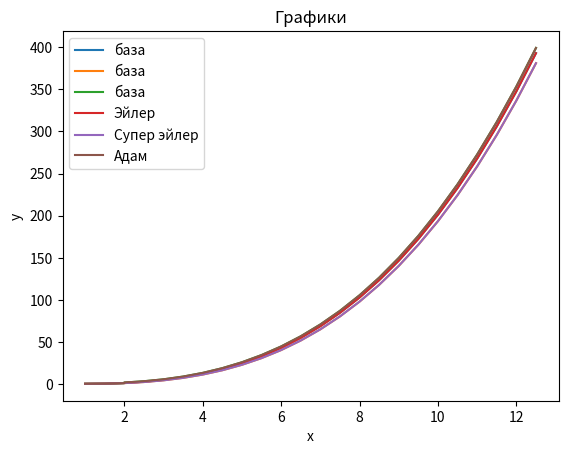

Write the Python code that produced this figure.
import matplotlib.pyplot as plt
from math import cos


def log_print(s, log):
    if log:
        print(s)


def draw_graph(x, y, name="График"):
    plt.plot(x[1:], y[1:], label="база")
    plt.xlabel('x')
    plt.ylabel('y')
    plt.title(name)
    ax = plt.gca()
    # ax.axhline(y=0, color='k')
    # ax.axvline(x=100, color='k')
    plt.legend()
    plt.show()


def draw_graphs(xys, name="Графики"):
    имена = ["Эйлер", "Супер эйлер", "Адам"]
    for i, el in enumerate(xys):
        plt.plot(el[0][1:], el[1][1:], label=имена[i])
    plt.xlabel('x')
    plt.ylabel('y')
    plt.title(name)
    ax = plt.gca()
    # ax.axhline(y=0, color='k')
    # ax.axvline(x=100, color='k')
    plt.legend()
    plt.show()


def get_table(ys):
    table = [ys.copy()]
    for i in range(len(ys) - 1, 0, -1):
        table.append([])
        for j in range(i):
            table[-1].append(table[-2][j] - table[-2][j + 1])
    return table


def euler_simple(sx, ex, h, y0, func, count=None, logs=True, eps=None):
    log_print("i\tXi\t\tYi\t\t\tF(Xi,Yi)", logs)
    res = [[], []]
    xi, yi = sx, y0
    i = 0
    while xi < ex:
        if count and i == count:
            break
        if i > 2_000_000:
            print("Не сошлося")
            break
        xi += h
        f = func(xi, yi)
        y_loc = yi + h * f
        if eps and i > 0 and xi < ex:
            srav = euler_simple(xi-h/2, ex, h/2, yi, func, 2, False)[1][-1]
            r = abs(y_loc - srav)/(2**1 - 1)
            if r > eps:
                xi -= h
                h /= 4
                log_print(f"Вот так вот", logs)
                continue
        log_print(f"{i}\t{xi:.3f}\t{yi:.3f}\t\t{f:.3f}", logs)
        res[0].append(xi)
        res[1].append(yi)
        yi = y_loc
        i += 1
    return res


def euler_super(sx, ex, h, y0, func, count=None, logs=True, eps=None):
    log_print("i\tXi\t\tYi\t\t\tF(Xi,Yi)\tYi+1\t\tF(Xi+1,Yi+1)", logs)
    res = [[], []]
    xi, yi = sx, y0
    i = 0
    while xi < ex:
        if count and i == count:
            break
        if i > 2_000_000:
            print("Не сошлося")
            break
        xi += h
        f = func(xi, yi)
        yi_1 = yi + h * f
        f_1 = func(sx+(i+1)*h, yi_1)
        y_loc = yi + h/2 * (f + f_1)
        if eps and i > 0 and xi < ex and not count:
            srav = euler_super(xi-h/2, ex, h/2, yi, func, 2, False)[1][-1]
            r = abs(y_loc - srav)/(2**2 - 1)
            if r > eps:
                # xi -= h
                # h /= 4
                log_print(f"Вот так вот, но это супер эйлер", logs)
                # continue
                return euler_super(sx, ex, h/4, y0, func, logs=logs, eps=eps)
        log_print(f"{i}\t{xi:.3f}\t{yi:.3f}\t\t{f:.3f}\t\t{yi_1:.3f}\t\t{f_1:.3f}", logs)
        res[0].append(xi)
        res[1].append(yi)
        yi = y_loc
        i += 1
    return res


def adams(sx, ex, h, y0, func, logs=True):
    tochnost = 4
    count = int((ex - sx)/h+1)
    res = euler_super(sx, ex, h, y0, func, tochnost, logs)
    if count > tochnost:
        fu = [func(sx+h*i, res[1][i]) for i in range(tochnost-1, -1, -1)]
        yi = res[1][-1]
        for i in range(tochnost, int((ex - sx)/h+1)):
            table = get_table(fu)
            # print(*table, sep="\n")
            # print(fu)
            xi = sx+i*h
            yi = yi + h*table[0][0] + h**2/2*table[1][0] + 5*h**3/12*table[2][0] + 3*h**4/8*table[3][0]
            fu.insert(0, func(xi, yi))
            fu.pop(-1)
            res[0].append(xi)
            res[1].append(yi)
            log_print(f"{i}\t{xi:.3f}\t{yi:.3f}\t\t{fu[0]:.3f}", logs)
    return res


# sx, ex, h = 100, 105, 0.1
# sx, ex, h = 1, 100, 1
sx, ex, h = 0, 12.5, 0.5
# sx, ex, h = 0, 1.5, 0.1
y0 = 1
# func = lambda x, y: y + (1 + x) * y**0.3
# func = lambda x, y: y**2 / x
# func = lambda x, y: (x + y)/3 * x/y
# func = lambda x, y: y + (1+x)*y**2
func = lambda x, y: x**2 - 2*y/(x+1)
# func = lambda x, y: cos(x)/cos(y)
res_eu = euler_simple(sx, ex, h, y0, func, eps=None)
draw_graph(*res_eu, "Простой Эйлер")
print("-"*100)
res_su_eu = euler_super(sx, ex, h, y0, func, eps=None)
draw_graph(*res_su_eu, "Супер Эйлер")
print("-"*100)
res_ad = adams(sx, ex, h, y0, func)
draw_graph(*res_ad, "Адамс")


draw_graphs([res_eu, res_su_eu, res_ad], "Графики")
